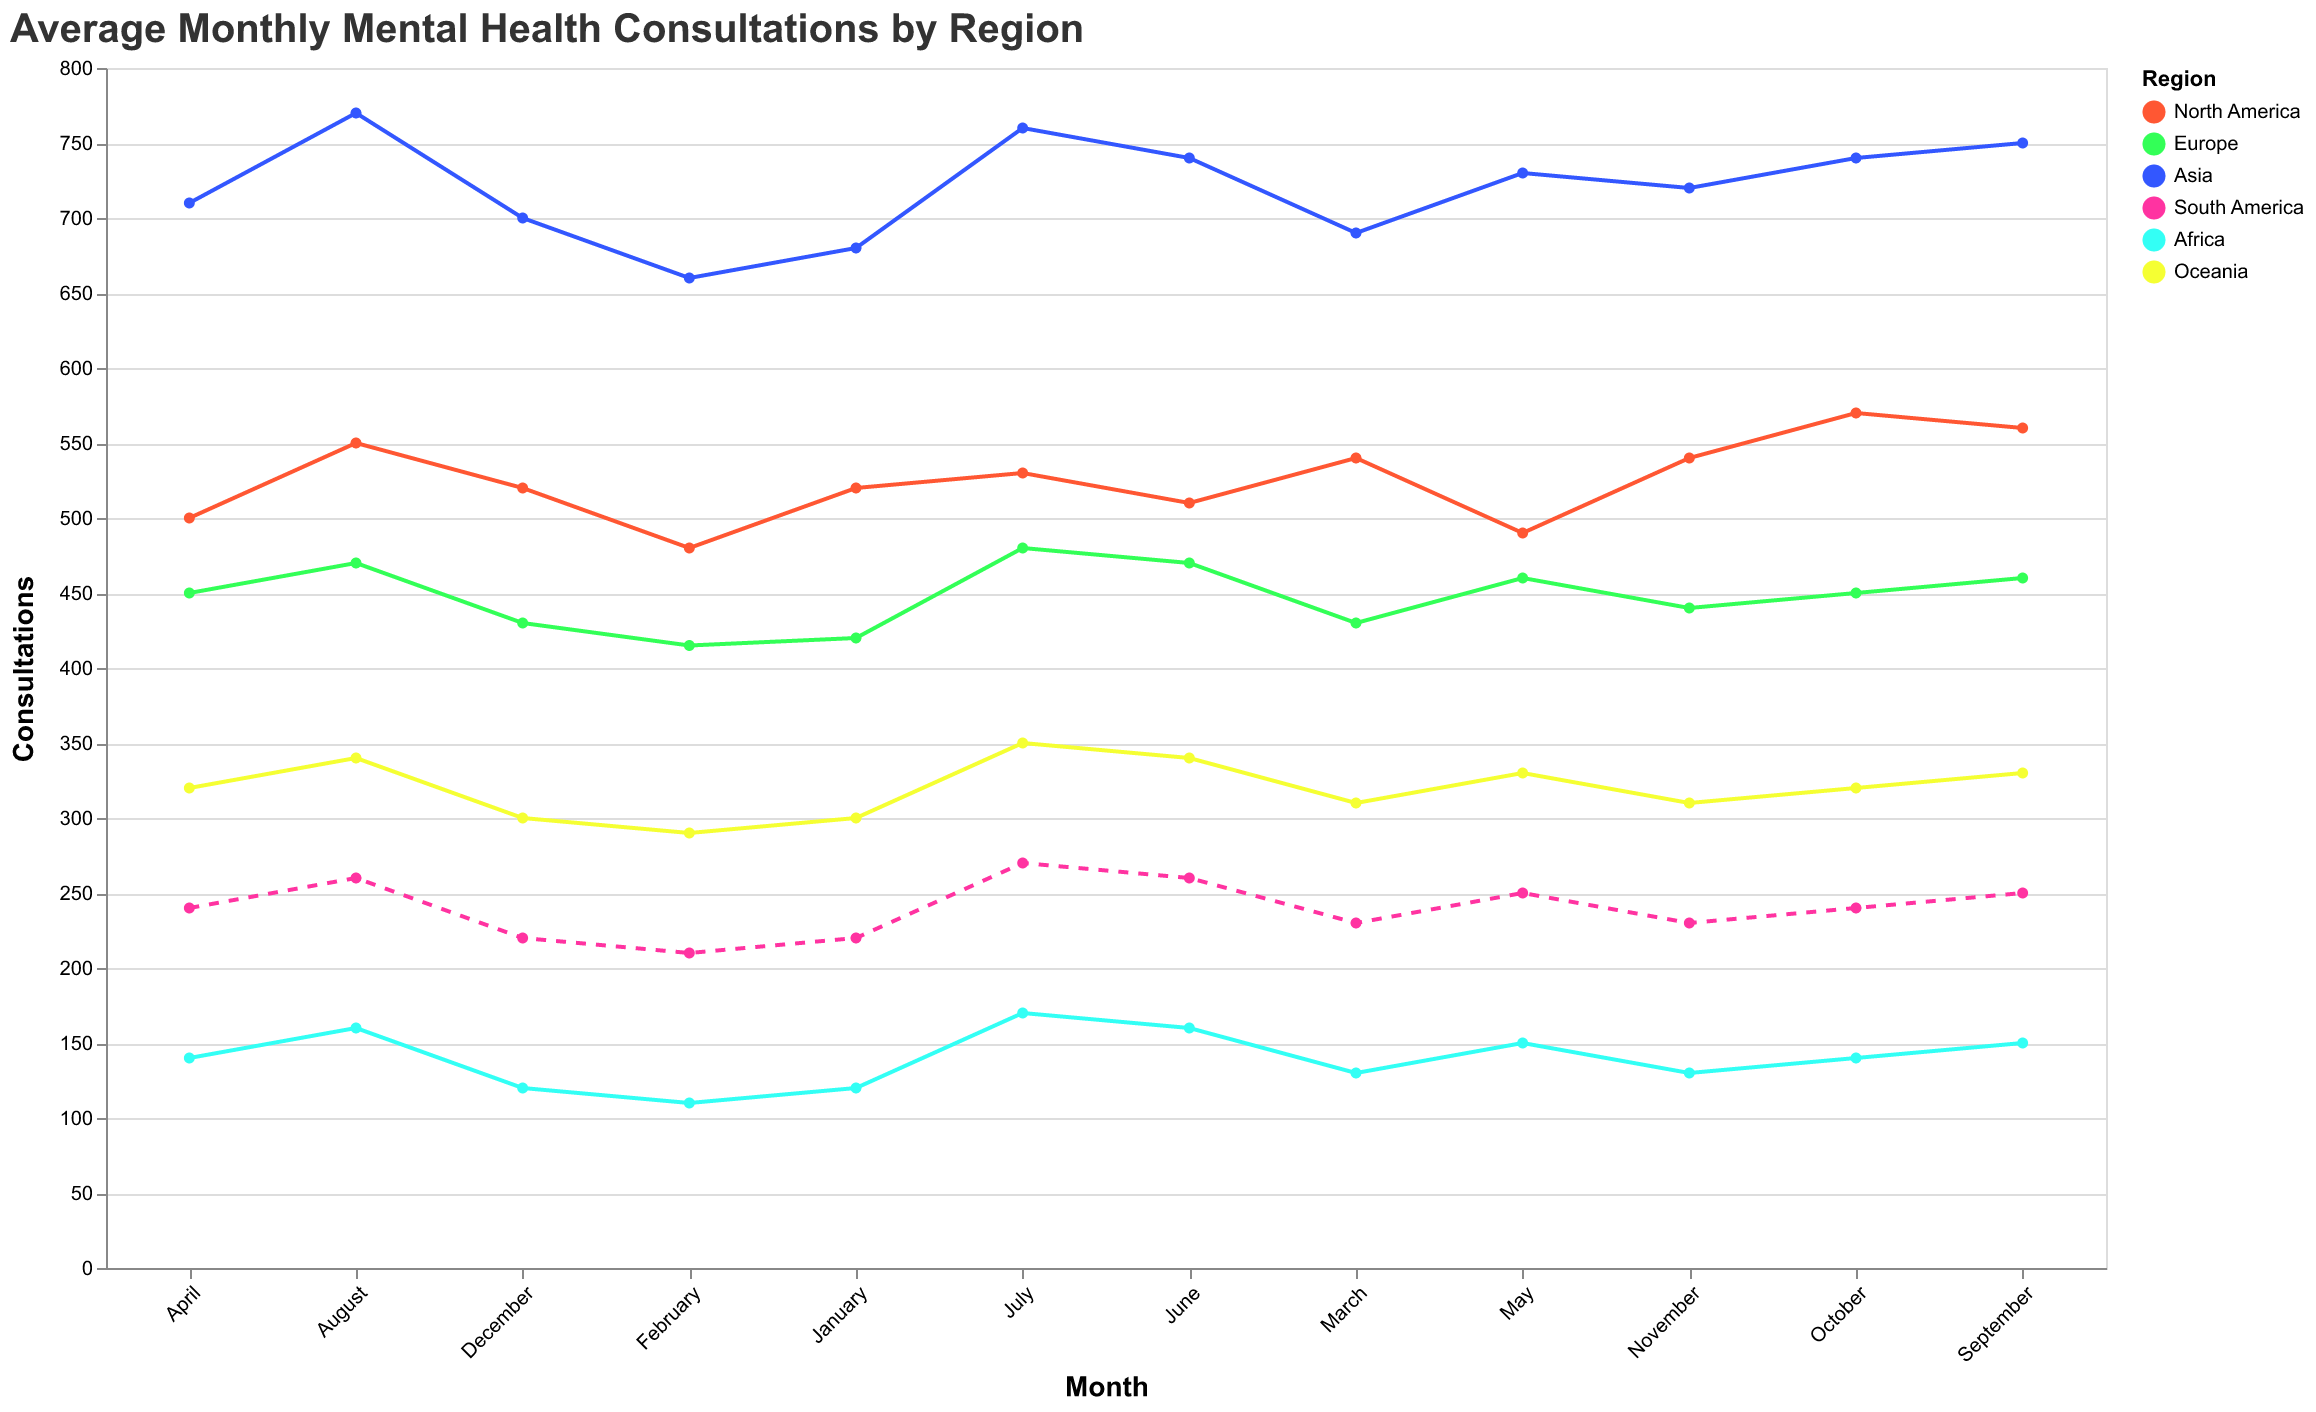

The table this chart was drawn from, first rows:
Region, January, February, March, April, May, June, July, August, September, October, November, December
North America, 520, 480, 540, 500, 490, 510, 530, 550, 560, 570, 540, 520
Europe, 420, 415, 430, 450, 460, 470, 480, 470, 460, 450, 440, 430
Asia, 680, 660, 690, 710, 730, 740, 760, 770, 750, 740, 720, 700
South America, 220, 210, 230, 240, 250, 260, 270, 260, 250, 240, 230, 220
Africa, 120, 110, 130, 140, 150, 160, 170, 160, 150, 140, 130, 120
Oceania, 300, 290, 310, 320, 330, 340, 350, 340, 330, 320, 310, 300
